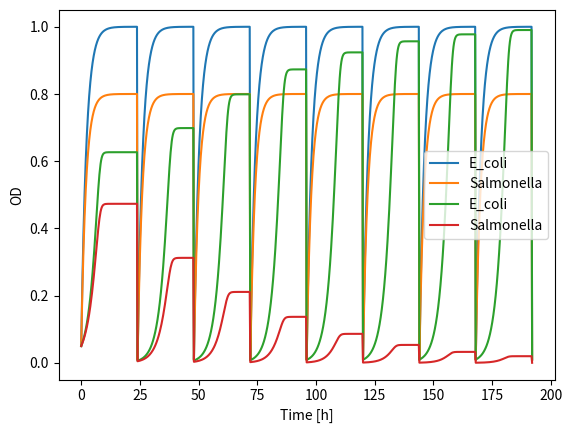

Reproduce this figure in Python.
import numpy as np
from scipy.integrate import odeint
from matplotlib import pyplot as plt


class Salmonella:
    def __init__(self):
        # max. growth rate
        self.r = 0.4
        # monod constant
        self.Km = 10
        # yield
        self.Y = 0.025
        # carrying capacity
        self.K = 0.8
        # population density
        self.N = np.array([0.05])


class E_coli:
    def __init__(self):
        # max. growth rate
        self.r = 0.45
        # monod constant
        self.Km = 10
        # yield
        self.Y = 0.025
        # carrying capacity
        self.K = 1
        # population density
        self.N = np.array([0.05])


class Experiment:
    def __init__(self):
        # transfers
        self.total_transfers = 8
        # dilution factor
        self.dilution_factor = 100
        # transfer period
        self.transfer_period = 24
        # media concentration
        self.M = 40
        # array for resource concentration
        self.R = np.array([self.M])
        # array for time
        self.time = np.array([0])
        # create bugs
        self.s = Salmonella()
        self.e = E_coli()

    def cr(self, y, t):
        # simple consumer resource model with no toxins yet
        e, s, R = y[0], y[1], y[2]
        dE = self.e.r * R / (R + self.e.Km) * e
        dS = self.s.r * R / (R + self.s.Km) * s
        dR = (
            -self.e.r * R / (R + self.e.Km) * e / self.e.Y
            - self.s.r * R / (R + self.s.Km) * s / self.s.Y
        )
        return dE, dS, dR

    def logistic(self, y, t):
        # simple logistic model
        e, s = y[0], y[1]
        dE = self.e.r * (self.e.K - e) / self.e.K
        dS = self.s.r * (self.s.K - s) / self.s.K
        return dE, dS

    def simulate_experiment(self, model):
        # function to simulate transfers
        for i in range(self.total_transfers):
            t = np.linspace(0, self.transfer_period, 100)
            if model == "consumer_resource":
                Y = odeint(self.cr, [self.e.N[-1], self.s.N[-1], self.M], t)
                self.R = np.concatenate((self.R, Y[:, 2]))
            # growth
            if model == "logistic":
                Y = odeint(self.logistic, [self.e.N[-1], self.s.N[-1]], t)
            # add population densities
            self.e.N = np.concatenate((self.e.N, Y[:, 0]))
            self.s.N = np.concatenate((self.s.N, Y[:, 1]))

            # dilution
            self.e.N[-1] = self.e.N[-1] / self.dilution_factor
            self.s.N[-1] = self.s.N[-1] / self.dilution_factor

            # add time
            self.time = np.concatenate((self.time, self.time[-1] + t), axis=0)

    def plotting(self):
        plt.plot(self.time, self.e.N, label="E_coli")
        plt.plot(self.time, self.s.N, label="Salmonella")
        plt.xlabel("Time [h]"), plt.ylabel("OD")
        plt.legend()
        plt.show()


def main(model):
    exp = Experiment()
    exp.simulate_experiment(model)
    exp.plotting()


main("logistic")
main("consumer_resource")
